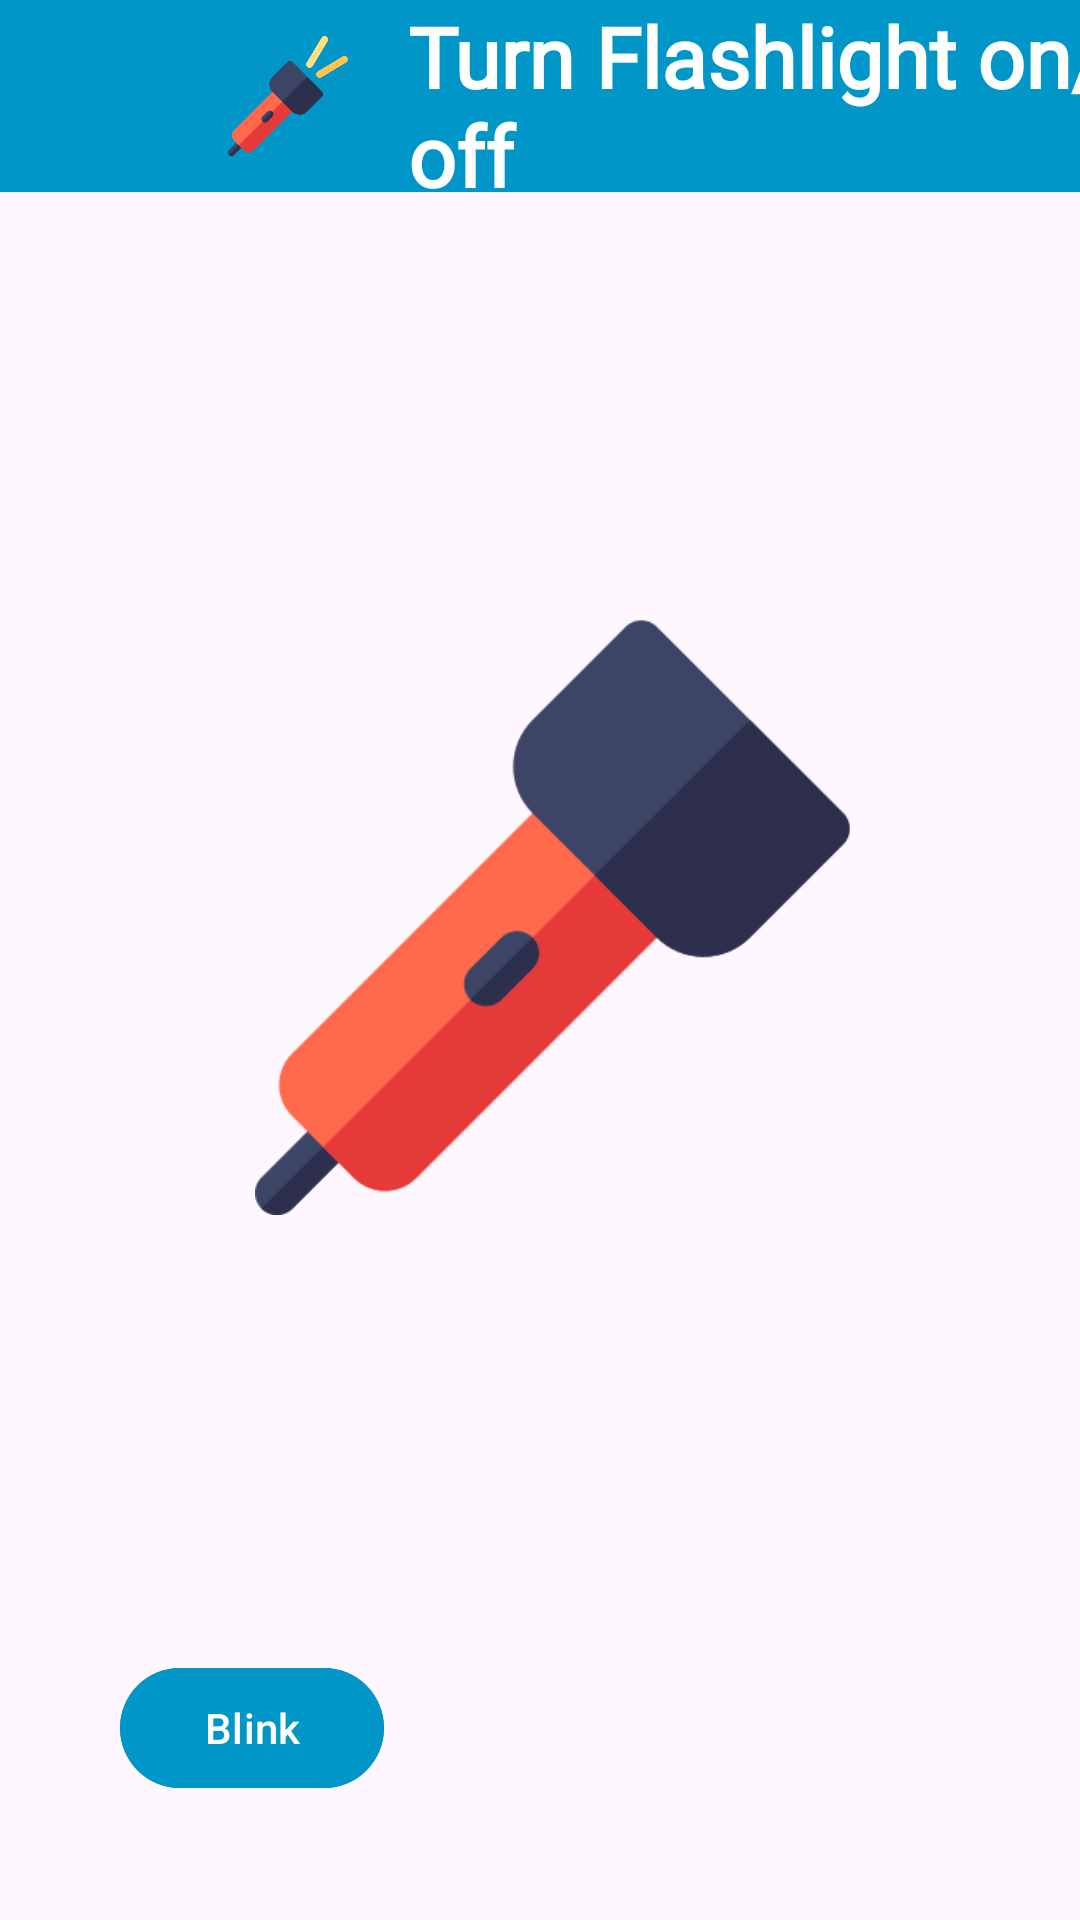

Produce the Android XML layout that renders to this screen, including the resource entries it uses.
<!-- AndroidManifest.xml: application theme Theme.AndroidFeatures -->
<!-- res/layout/activity_flash_light.xml -->
<?xml version="1.0" encoding="utf-8"?>
<androidx.constraintlayout.widget.ConstraintLayout xmlns:android="http://schemas.android.com/apk/res/android"
    xmlns:app="http://schemas.android.com/apk/res-auto"
    xmlns:tools="http://schemas.android.com/tools"
    android:layout_width="match_parent"
    android:layout_height="match_parent"
    tools:context=".activities.FlashLightActivity">

    <com.google.android.material.appbar.AppBarLayout
        android:id="@+id/app_bar"
        android:layout_width="match_parent"
        android:layout_height="?attr/actionBarSize"
        app:layout_constraintStart_toStartOf="parent"
        app:layout_constraintEnd_toEndOf="parent"
        app:layout_constraintTop_toTopOf="parent"
        android:background="@color/app_bar">

        <com.google.android.material.appbar.MaterialToolbar
            android:layout_width="match_parent"
            android:layout_height="match_parent">

            <androidx.constraintlayout.widget.ConstraintLayout
                android:layout_width="match_parent"
                android:layout_height="match_parent">

                <ImageView
                    android:id="@+id/back_icon"
                    android:layout_width="40dp"
                    android:layout_height="40dp"
                    android:src="@drawable/ic_back"
                    app:layout_constraintTop_toTopOf="parent"
                    app:layout_constraintBottom_toBottomOf="parent"
                    app:layout_constraintStart_toStartOf="parent"/>


                <ImageView
                    android:id="@+id/activity_icon"
                    android:layout_width="40dp"
                    android:layout_height="40dp"
                    android:src="@drawable/flash_on"
                    app:layout_constraintTop_toTopOf="parent"
                    app:layout_constraintBottom_toBottomOf="parent"
                    app:layout_constraintStart_toEndOf="@id/back_icon"
                    android:layout_marginStart="20dp"/>

                <TextView
                    android:id="@+id/activity_name"
                    android:layout_width="250dp"
                    android:layout_height="wrap_content"
                    android:text="@string/turn_flashlight_on_off"
                    android:textColor="@color/text"
                    android:textSize="28sp"
                    android:textStyle="bold"
                    android:fontFamily="@font/text_font"
                    app:layout_constraintTop_toTopOf="@id/activity_icon"
                    app:layout_constraintBottom_toBottomOf="@id/activity_icon"
                    app:layout_constraintStart_toEndOf="@id/activity_icon"
                    android:layout_marginStart="20dp" />

            </androidx.constraintlayout.widget.ConstraintLayout>

        </com.google.android.material.appbar.MaterialToolbar>

    </com.google.android.material.appbar.AppBarLayout>

    <ImageView
        android:id="@+id/flash_image"
        android:layout_width="250dp"
        android:layout_height="250dp"
        android:src="@drawable/flash_off"
        android:importantForAccessibility="no"
        app:layout_constraintStart_toStartOf="parent"
        app:layout_constraintTop_toTopOf="parent"
        app:layout_constraintBottom_toBottomOf="parent"
        app:layout_constraintEnd_toEndOf="parent"
        android:layout_marginStart="60dp"
        android:layout_marginBottom="80dp"/>

    <com.google.android.material.button.MaterialButton
        android:id="@+id/blink_button"
        android:layout_width="wrap_content"
        android:layout_height="wrap_content"
        android:text="@string/blink"
        app:layout_constraintStart_toStartOf="parent"
        app:layout_constraintBottom_toBottomOf="parent"
        android:layout_marginStart="40dp"
        android:layout_marginBottom="40dp"
        android:backgroundTint="@color/button"/>

</androidx.constraintlayout.widget.ConstraintLayout>
<!-- resources referenced by this layout -->
<resources>
  <color name="app_bar">#0096c7</color>
  <color name="button">#0096c7</color>
  <color name="text">#FFFFFF</color>
  <!-- drawable flash_off: png bitmap (drawable, 10129 bytes) -->
  <!-- drawable flash_on: png bitmap (drawable, 12815 bytes) -->
  <string name="blink">Blink</string>
  <string name="turn_flashlight_on_off">Turn Flashlight on/ off</string>
  <style name="Theme.AndroidFeatures" parent="Base.Theme.AndroidFeatures" />
  <style name="Base.Theme.AndroidFeatures" parent="Theme.Material3.DayNight.NoActionBar">
          
          
  
          <item name="android:statusBarColor">@color/status_bar</item>
      </style>
  <color name="status_bar">#0096c7</color>
</resources>
